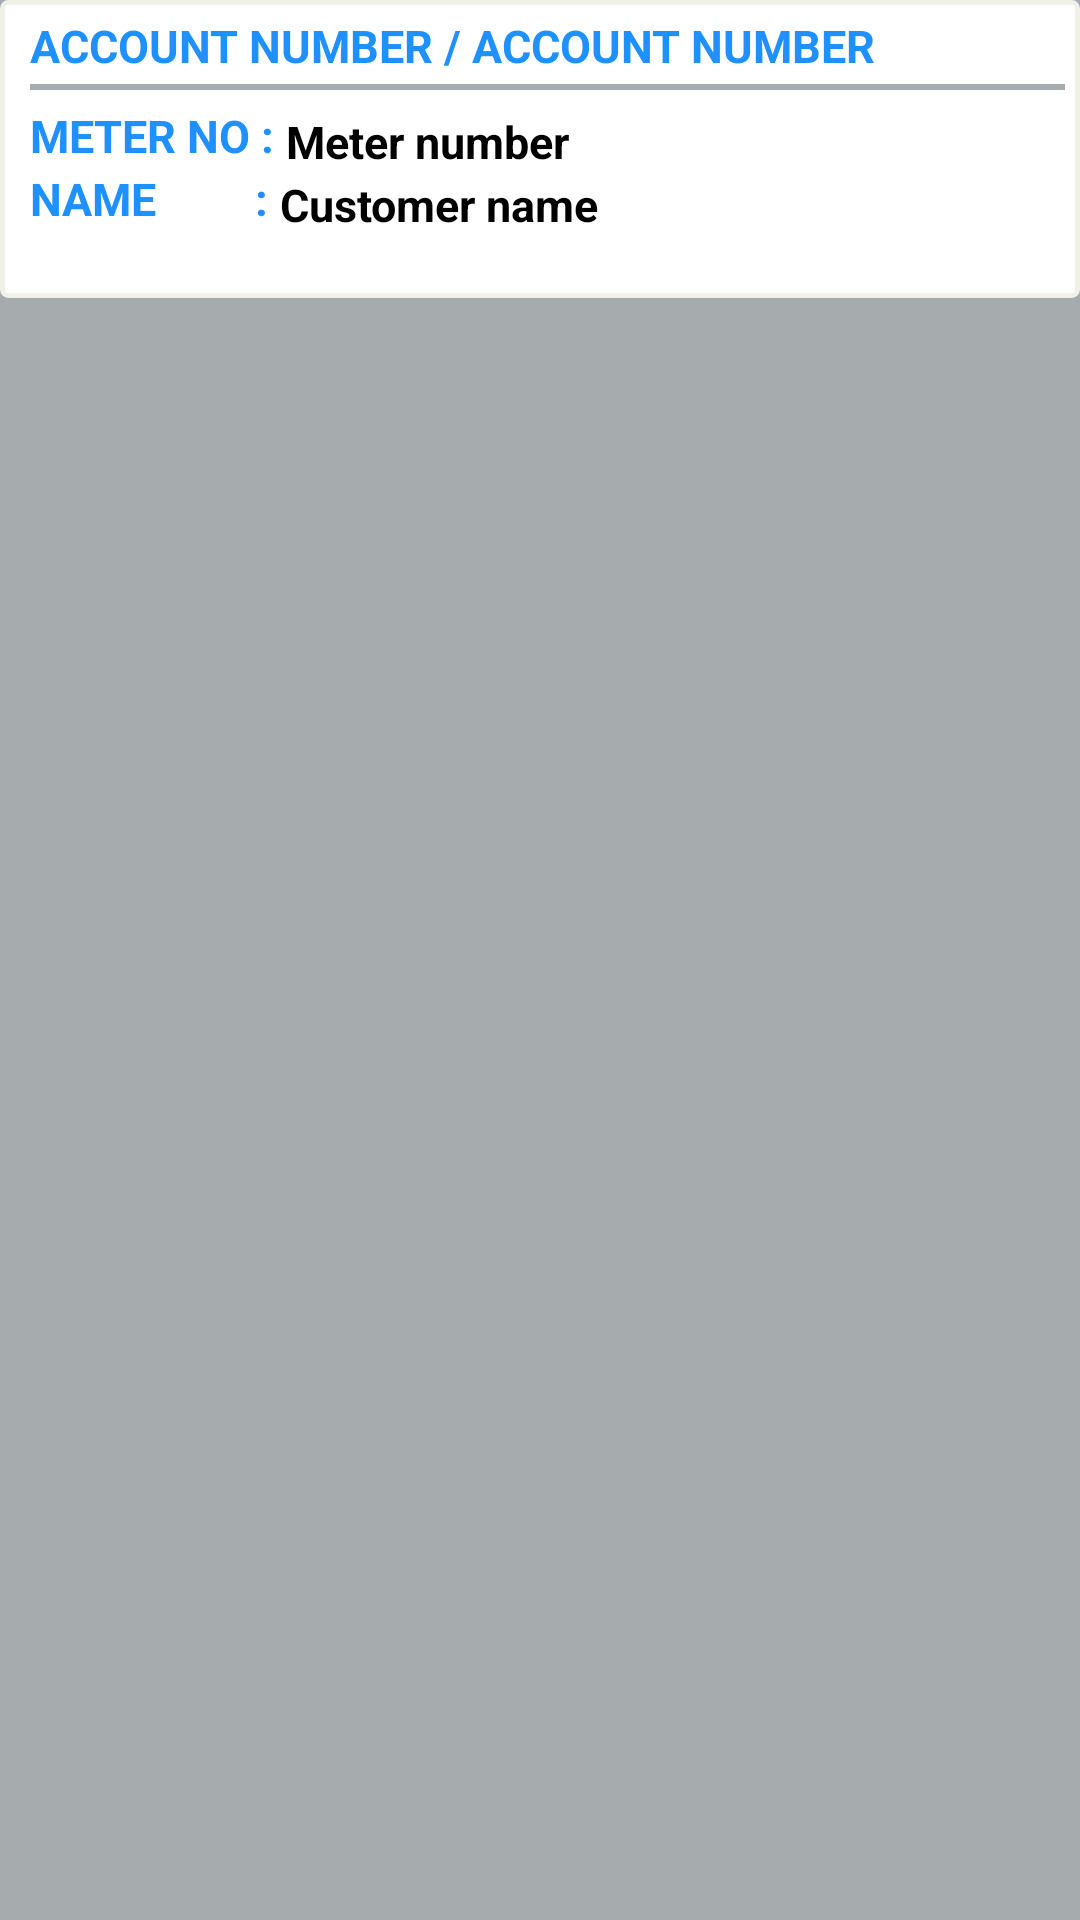

This screen was rendered from an Android layout file. Write that file and the resources it references.
<!-- AndroidManifest.xml: application theme AppTheme -->
<!-- res/layout/itemview.xml -->
<?xml version="1.0" encoding="utf-8"?>
<RelativeLayout xmlns:android="http://schemas.android.com/apk/res/android"
    android:orientation="vertical"
    android:layout_width="match_parent"
    android:layout_height="match_parent"
    android:background="@color/colorLightGray">

    <LinearLayout
        android:layout_width="fill_parent"
        android:layout_height="wrap_content"
        android:background="@drawable/cardview_bg">

        <LinearLayout
            android:layout_width="match_parent"
            android:layout_height="wrap_content"
            android:layout_gravity="center_vertical"
            android:orientation="horizontal">

            <LinearLayout
                android:layout_width="match_parent"
                android:layout_height="wrap_content"
                android:gravity="center_vertical"
                android:orientation="vertical"
                android:paddingLeft="10dp">

                <LinearLayout
                    android:layout_width="match_parent"
                    android:layout_height="23dp"
                    android:orientation="horizontal">

                    <TextView
                        android:id="@+id/acctno1"
                        android:layout_width="wrap_content"
                        android:layout_height="wrap_content"
                        android:layout_marginTop="5dp"
                        android:text="ACCOUNT NUMBER"
                        android:textColor="@color/colorPrimary"
                        android:textSize="15dp"
                        android:textStyle="bold"/>

                    <TextView
                        android:layout_width="wrap_content"
                        android:layout_height="wrap_content"
                        android:layout_marginTop="5dp"
                        android:text=" / "
                        android:textColor="@color/colorPrimary"
                        android:textSize="15dp"
                        android:textStyle="bold"/>

                    <TextView
                        android:id="@+id/oldacctno1"
                        android:layout_width="wrap_content"
                        android:layout_height="wrap_content"
                        android:layout_marginTop="5dp"
                        android:text="ACCOUNT NUMBER"
                        android:textColor="@color/colorPrimary"
                        android:textSize="15dp"
                        android:textStyle="bold"/>

                    

                    <TextView
                        android:id="@+id/pageno1"
                        android:layout_width="91dp"
                        android:layout_height="wrap_content"
                        android:layout_marginTop="5dp"
                        android:layout_marginLeft="160dp"
                        android:text=""
                        android:textColor="@color/colorLightGray"
                        android:gravity="right"
                        android:textSize="14dp" />
                </LinearLayout>

                <View
                    android:layout_width="match_parent"
                    android:layout_height="2dp"
                    android:layout_marginTop="5dp"
                    android:layout_marginBottom="5dp"
                    android:layout_marginRight="5dp"
                    android:background="@color/colorLightGray"/>

                <LinearLayout
                    android:layout_width="300dp"
                    android:layout_height="21dp"
                    android:orientation="horizontal">

                    <TextView
                        android:id="@+id/tag_mtrno"
                        android:layout_width="wrap_content"
                        android:layout_height="wrap_content"
                        android:text="METER NO : "
                        android:textColor="@color/colorPrimary"
                        android:textSize="15dp"
                        android:textStyle="bold"
                        android:gravity="left"/>

                    <TextView
                        android:id="@+id/mtrno1"
                        android:layout_width="220dp"
                        android:layout_height="wrap_content"
                        android:layout_marginTop="2dp"
                        android:text="Meter number"
                        android:textColor="@color/colorBlack"
                        android:textSize="15dp"
                        android:textStyle="bold"/>

                </LinearLayout>

                <LinearLayout
                    android:layout_width="match_parent"
                    android:layout_height="wrap_content"
                    android:orientation="horizontal">

                    <TextView
                        android:id="@+id/tag_name"
                        android:layout_width="wrap_content"
                        android:layout_height="wrap_content"
                        android:text="NAME         : "
                        android:textColor="@color/colorPrimary"
                        android:textSize="15dp"
                        android:textStyle="bold"
                        android:gravity="left"/>

                    <TextView
                        android:id="@+id/name1"
                        android:layout_width="match_parent"
                        android:layout_height="wrap_content"
                        android:layout_marginTop="2dp"
                        android:text="Customer name"
                        android:textColor="@color/colorBlack"
                        android:textSize="15dp"
                        android:textStyle="bold"/>

                </LinearLayout>

                <TextView
                    android:id="@+id/id1"
                    android:layout_width="wrap_content"
                    android:layout_height="wrap_content"
                    android:layout_marginTop="2dp"
                    android:text="ID"
                    android:textColor="@color/colorLightGray"
                    android:textSize="14dp"
                    android:visibility="invisible" />

            </LinearLayout>

        </LinearLayout>
    </LinearLayout>

</RelativeLayout>
<!-- resources referenced by this layout -->
<resources>
  <color name="colorBlack">#000000</color>
  <color name="colorLightGray">#a6abae</color>
  <color name="colorPrimary">#1E90FF</color>
  <!-- drawable cardview_bg (drawable) -->
  <?xml version="1.0" encoding="utf-8"?>
  <shape xmlns:android="http://schemas.android.com/apk/res/android" android:shape="rectangle" >
    <solid android:color="#ffffff" />
    <stroke android:width="1.5dp" android:color="@color/colorBackroundWhite"/>
    <corners android:radius="2dp"/>
  </shape>
  <style name="AppTheme" parent="Theme.AppCompat.Light">
          
          <item name="colorPrimary">@color/colorPrimary</item>
          <item name="colorPrimaryDark">@color/colorPrimaryDark</item>
          <item name="colorAccent">@color/colorAccent</item>
      </style>
  <color name="colorBackroundWhite">#f0f2ea</color>
  <color name="colorPrimaryDark">#303F9F</color>
  <color name="colorAccent">#FF4081</color>
</resources>
